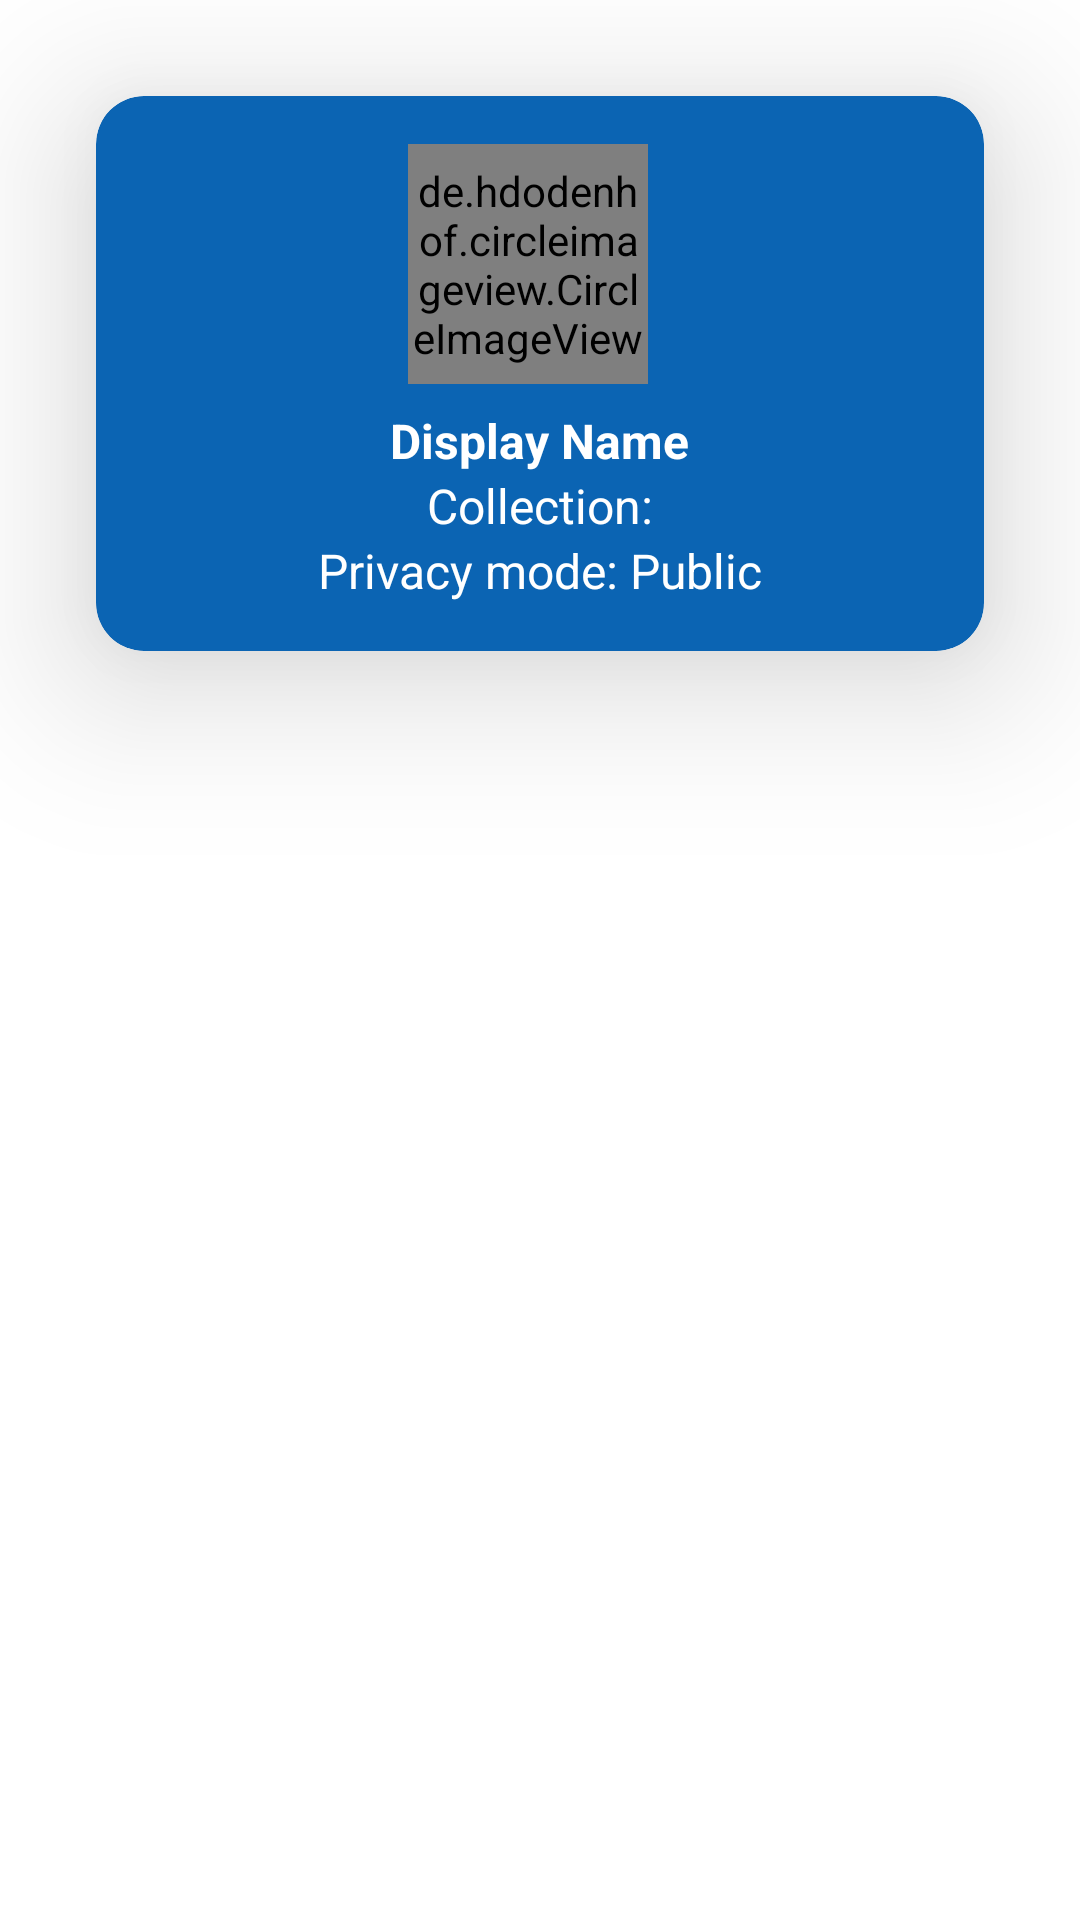

Produce the Android XML layout that renders to this screen, including the resource entries it uses.
<!-- AndroidManifest.xml: application theme Theme.ShowPicClient -->
<!-- res/layout/activity_main.xml -->
<?xml version="1.0" encoding="utf-8"?>
<androidx.constraintlayout.widget.ConstraintLayout xmlns:android="http://schemas.android.com/apk/res/android"
    xmlns:app="http://schemas.android.com/apk/res-auto"
    xmlns:tools="http://schemas.android.com/tools"
    android:layout_width="match_parent"
    android:layout_height="match_parent"
    tools:context=".MainActivity">

    <androidx.cardview.widget.CardView
        android:id="@+id/cardView"
        android:layout_width="match_parent"
        android:layout_height="wrap_content"
        android:layout_margin="32dp"
        android:backgroundTint="@color/primary"
        app:cardCornerRadius="16dp"
        app:cardElevation="32dp"
        app:layout_constraintEnd_toEndOf="parent"
        app:layout_constraintStart_toStartOf="parent"
        app:layout_constraintTop_toTopOf="parent">

        <androidx.constraintlayout.widget.ConstraintLayout
            android:layout_width="match_parent"
            android:layout_height="wrap_content"
            android:gravity="center"
            android:orientation="vertical"
            android:padding="16dp">

            <de.hdodenhof.circleimageview.CircleImageView
                android:id="@+id/userAvatar"
                android:layout_width="80dp"
                android:layout_height="80dp"
                android:layout_marginEnd="8dp"
                android:src="@drawable/user_avatar"
                app:civ_border_color="#FFFFFF"
                app:civ_border_width="2dp"
                app:civ_circle_background_color="@color/white"
                app:layout_constraintEnd_toEndOf="parent"
                app:layout_constraintStart_toStartOf="parent"
                app:layout_constraintTop_toTopOf="parent" />

            <LinearLayout
                android:id="@+id/userDataLayout"
                android:layout_width="wrap_content"
                android:layout_height="wrap_content"
                android:orientation="vertical"
                android:gravity="center"
                android:layout_marginTop="8dp"
                app:layout_constraintBottom_toBottomOf="parent"
                app:layout_constraintEnd_toEndOf="parent"
                app:layout_constraintStart_toStartOf="parent"
                app:layout_constraintTop_toBottomOf="@id/userAvatar">

                <TextView
                    android:id="@+id/userDisplayName"
                    android:layout_width="wrap_content"
                    android:layout_height="wrap_content"
                    android:text="Display Name"
                    android:textColor="@color/white"
                    android:textSize="16sp"
                    android:textStyle="bold"
                    app:layout_constraintStart_toEndOf="@+id/userAvatar"
                    app:layout_constraintTop_toTopOf="parent" />

                <TextView
                    android:id="@+id/userImageCounter"
                    android:layout_width="wrap_content"
                    android:layout_height="wrap_content"
                    android:text="Collection:"
                    android:textColor="@color/white"
                    android:textSize="16sp"
                    app:layout_constraintStart_toEndOf="@+id/userAvatar"
                    app:layout_constraintTop_toBottomOf="@+id/userDisplayName" />

                <TextView
                    android:id="@+id/userPrivacyLabel"
                    android:layout_width="wrap_content"
                    android:layout_height="wrap_content"
                    android:text="Privacy mode: Public"
                    android:textColor="@color/white"
                    android:textSize="16sp"
                    app:layout_constraintStart_toEndOf="@+id/userAvatar"
                    app:layout_constraintTop_toBottomOf="@+id/userImageCounter" />
            </LinearLayout>

            <ImageView
                android:id="@+id/settingsButton"
                android:layout_width="wrap_content"
                android:layout_height="wrap_content"
                android:src="@drawable/baseline_settings_24"
                app:layout_constraintEnd_toEndOf="parent"
                app:layout_constraintTop_toTopOf="parent"
                app:tint="@color/white" />
        </androidx.constraintlayout.widget.ConstraintLayout>

    </androidx.cardview.widget.CardView>

    <androidx.recyclerview.widget.RecyclerView
        android:id="@+id/imagesRecyclerView"
        android:layout_width="match_parent"
        android:layout_height="0dp"
        android:layout_marginVertical="20dp"
        android:layout_marginHorizontal="10dp"
        app:layout_constraintBottom_toBottomOf="parent"
        app:layout_constraintEnd_toEndOf="parent"
        app:layout_constraintStart_toStartOf="parent"
        app:layout_constraintTop_toBottomOf="@+id/cardView" />
    


</androidx.constraintlayout.widget.ConstraintLayout>
<!-- resources referenced by this layout -->
<resources>
  <color name="primary">#0B64B3</color>
  <color name="white">#FFFFFFFF</color>
  <!-- drawable collection_bg (drawable) -->
  <?xml version="1.0" encoding="utf-8"?>
  <shape
      xmlns:android="http://schemas.android.com/apk/res/android">
      <corners android:topLeftRadius="32dp" android:topRightRadius="32dp"/>
      <solid android:color="@color/white"/>
  </shape>
  <!-- drawable user_avatar: png bitmap (drawable-hdpi, 5641 bytes) -->
  <style name="Theme.ShowPicClient" parent="Base.Theme.ShowPicClient" />
  <style name="Base.Theme.ShowPicClient" parent="Theme.MaterialComponents.DayNight.NoActionBar">
          
           <item name="colorPrimary">@color/primary</item>
      </style>
</resources>
